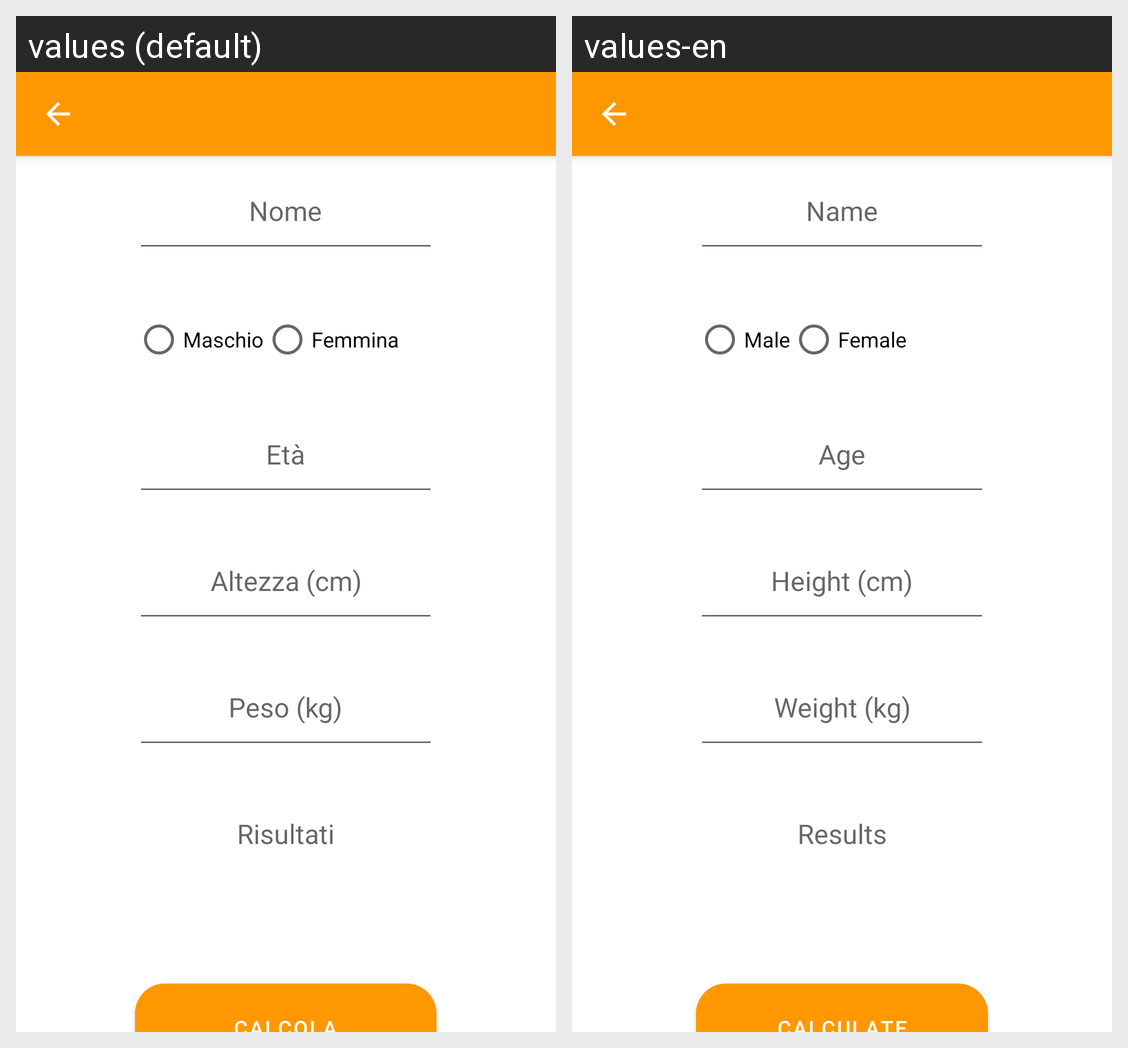

Locale-by-locale string values for the Android screen shown in this grid:
Android screen res/layout/activity_kcal.xml rendered under 2 locales, left to right: values (default), values-en. Device: Nexus 5 (rendered at 1080×1920; each locale shown at half size, 540×960, under a caption strip naming it); theme AppTheme.
Strings drawn on this screen, with the default value and each locale's value (text and hints the layout hard-codes, and strings that could not be matched under every locale, appear in the picture but are not listed):

nameInputHint
  values: Nome
  values-en: Name

basic3radio1
  values: Maschio
  values-en: Male

basic3radio2
  values: Femmina
  values-en: Female

ageInputHint
  values: Età
  values-en: Age

heightInputHint
  values: Altezza (cm)
  values-en: Height (cm)

weightInputHint
  values: Peso (kg)
  values-en: Weight (kg)

risultati
  values: Risultati
  values-en: Results
